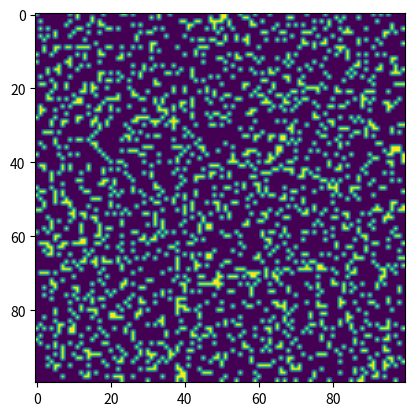

This chart was generated by the following Python code:
import numpy as np
import matplotlib.pyplot as plt
import matplotlib.animation as anim


ON = 255
OFF = 0
vals = (ON, OFF)


def random_grid(N):
    return np.random.choice(vals, N*N, p=[0.2, 0.8]).reshape(N, N)


def update(frame, img, grid, N):
    newGrid = grid.copy()
    for i in range(N):
        for j in range(N):
            total = int((grid[i, (j-1)%N] + grid[i, (j+1)%N] +
                         grid[(i-1)%N, j] + grid[(i+1)%N, j] +
                         grid[(i-1)%N, (j-1)%N] + grid[(i-1)%N, (j+1)%N] +
                         grid[(i+1)%N, (j-1)%N] + grid[(i+1)%N, (j+1)%N])/ON)

            if grid[i, j] == ON:
                if total not in (1, 3, 4):  # Die
                    newGrid[i, j] = OFF
            else:
                if total == 3:  # Became alive
                    newGrid[i, j] = ON
    img.set_data(newGrid)
    grid[:] = newGrid[:]
    return img,


def main():
    N = 100
    updateInterval = 5
    grid = np.array([])
    grid = random_grid(N)

    fig, ax = plt.subplots()
    img = ax.imshow(grid, interpolation='bilinear')
    ani = anim.FuncAnimation(fig, update, fargs=(img,grid,N,),
                             frames=10,
                             interval=updateInterval,
                             save_count=50)
    plt.show()


if __name__ == '__main__':
    main()
